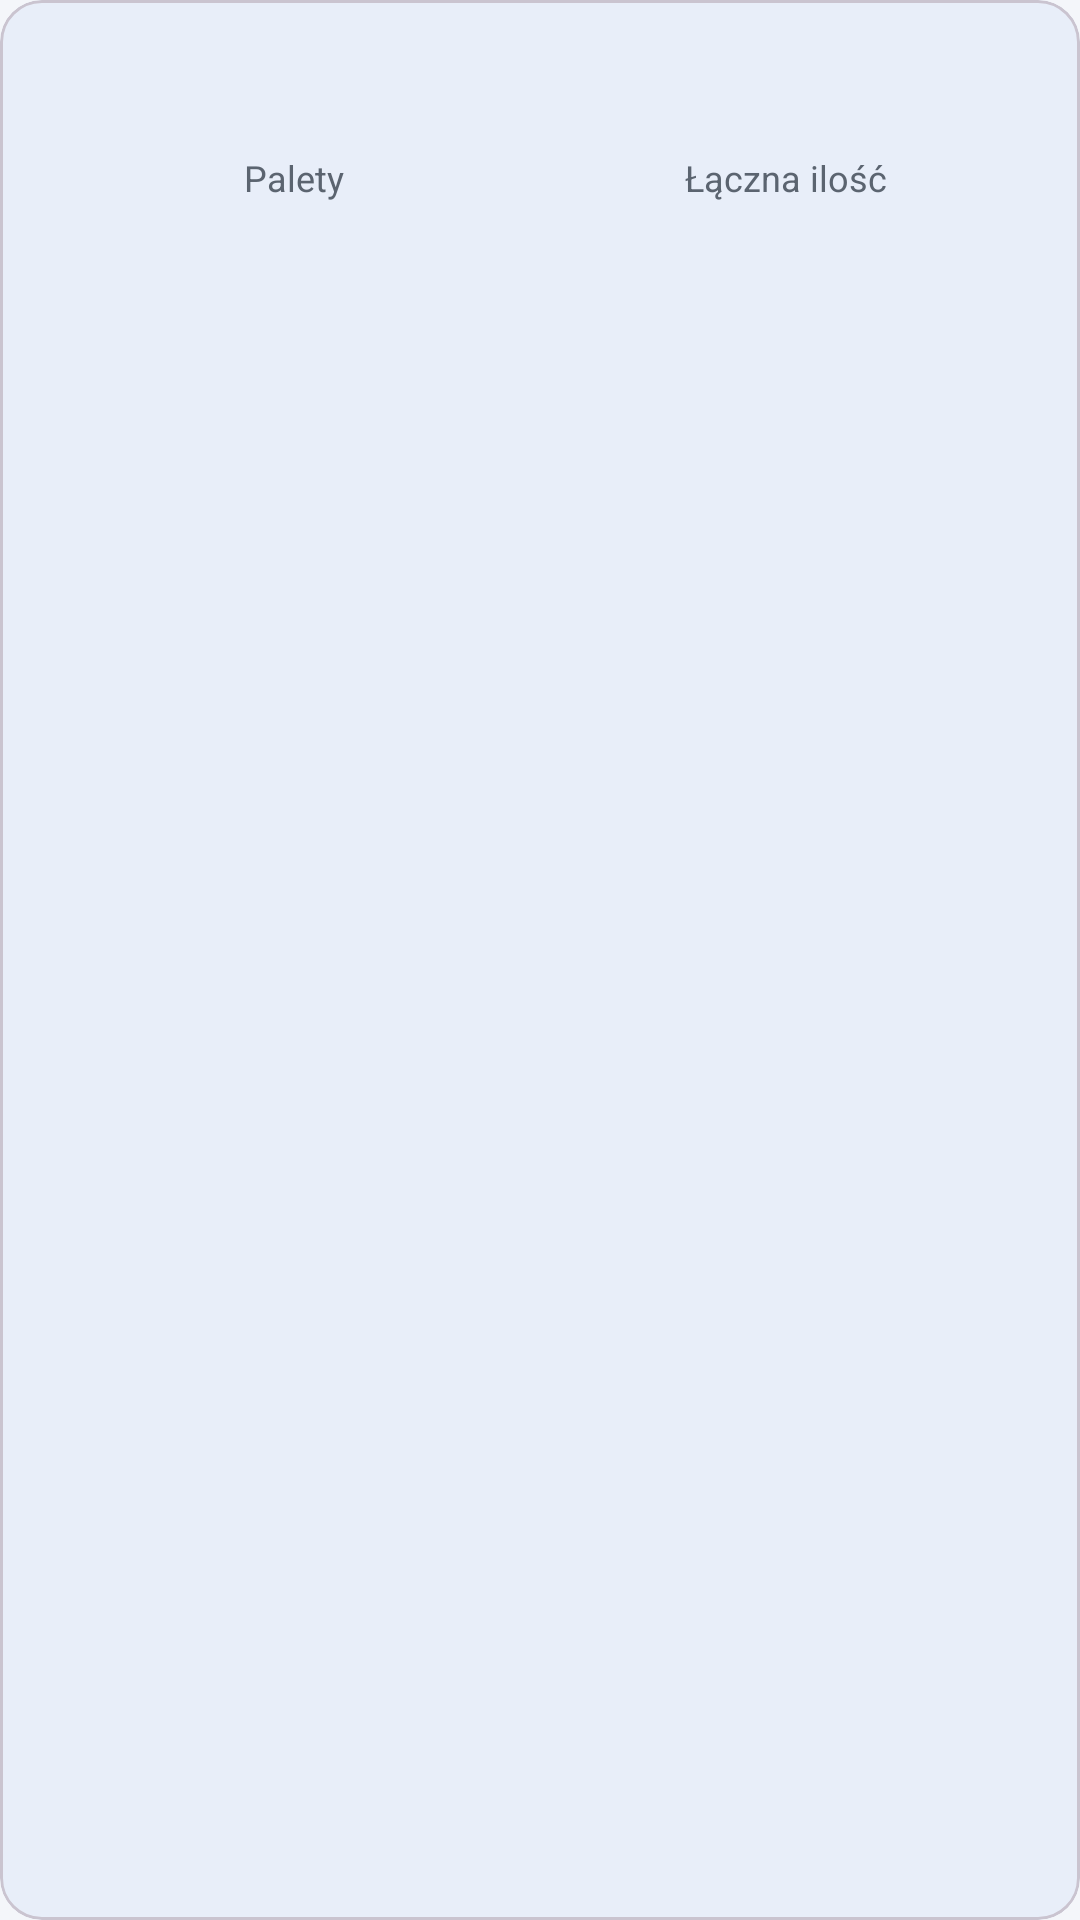

Android layout source for this screen:
<!-- AndroidManifest.xml: application theme Theme.Skaner -->
<!-- res/layout/view_document_totals.xml -->
<?xml version="1.0" encoding="utf-8"?>
<com.google.android.material.card.MaterialCardView
    xmlns:android="http://schemas.android.com/apk/res/android"
    xmlns:app="http://schemas.android.com/apk/res-auto"
    android:layout_width="match_parent"
    android:layout_height="wrap_content"
    app:cardBackgroundColor="@color/brand_blue_container"
    app:cardCornerRadius="14dp"
    app:cardElevation="0dp">

    <LinearLayout
        android:layout_width="match_parent"
        android:layout_height="wrap_content"
        android:orientation="horizontal"
        android:padding="16dp">

        <LinearLayout
            android:layout_width="0dp"
            android:layout_height="wrap_content"
            android:layout_weight="1"
            android:gravity="center"
            android:orientation="vertical">

            <TextView
                android:id="@+id/statCount"
                android:layout_width="match_parent"
                android:layout_height="wrap_content"
                android:gravity="center"
                android:textColor="@color/brand_blue"
                android:textSize="26sp"
                android:textStyle="bold" />

            <TextView
                android:layout_width="wrap_content"
                android:layout_height="wrap_content"
                android:id="@+id/countLabel"
                android:text="@string/stat_pallets"
                android:textColor="@color/text_secondary"
                android:textSize="12sp" />
        </LinearLayout>

        <LinearLayout
            android:layout_width="0dp"
            android:layout_height="wrap_content"
            android:layout_weight="1"
            android:gravity="center"
            android:orientation="vertical">

            <TextView
                android:id="@+id/statWeight"
                android:layout_width="match_parent"
                android:layout_height="wrap_content"
                android:gravity="center"
                android:textColor="@color/brand_blue"
                android:textSize="26sp"
                android:textStyle="bold" />

            <TextView
                android:layout_width="wrap_content"
                android:layout_height="wrap_content"
                android:text="@string/stat_weight"
                android:textColor="@color/text_secondary"
                android:textSize="12sp" />
        </LinearLayout>
    </LinearLayout>
</com.google.android.material.card.MaterialCardView>
<!-- resources referenced by this layout -->
<resources>
  <color name="brand_blue">#00235A</color>
  <color name="brand_blue_container">#E8EEF9</color>
  <color name="text_secondary">#5B6470</color>
  <string name="stat_pallets">Palety</string>
  <string name="stat_weight">Łączna ilość</string>
  <style name="Theme.Skaner" parent="Base.Theme.Skaner" />
  <style name="Base.Theme.Skaner" parent="Theme.Material3.Light.NoActionBar">
          <item name="colorPrimary">@color/brand_blue</item>
          <item name="colorOnPrimary">@android:color/white</item>
          <item name="colorSecondary">@color/brand_orange</item>
          <item name="colorOnSecondary">@android:color/white</item>
          <item name="android:windowBackground">@color/app_background</item>
          <item name="android:statusBarColor">@color/brand_blue</item>
          <item name="android:windowLightStatusBar">false</item>
      </style>
  <color name="brand_orange">#FF5E14</color>
  <color name="app_background">#F4F6FA</color>
</resources>
